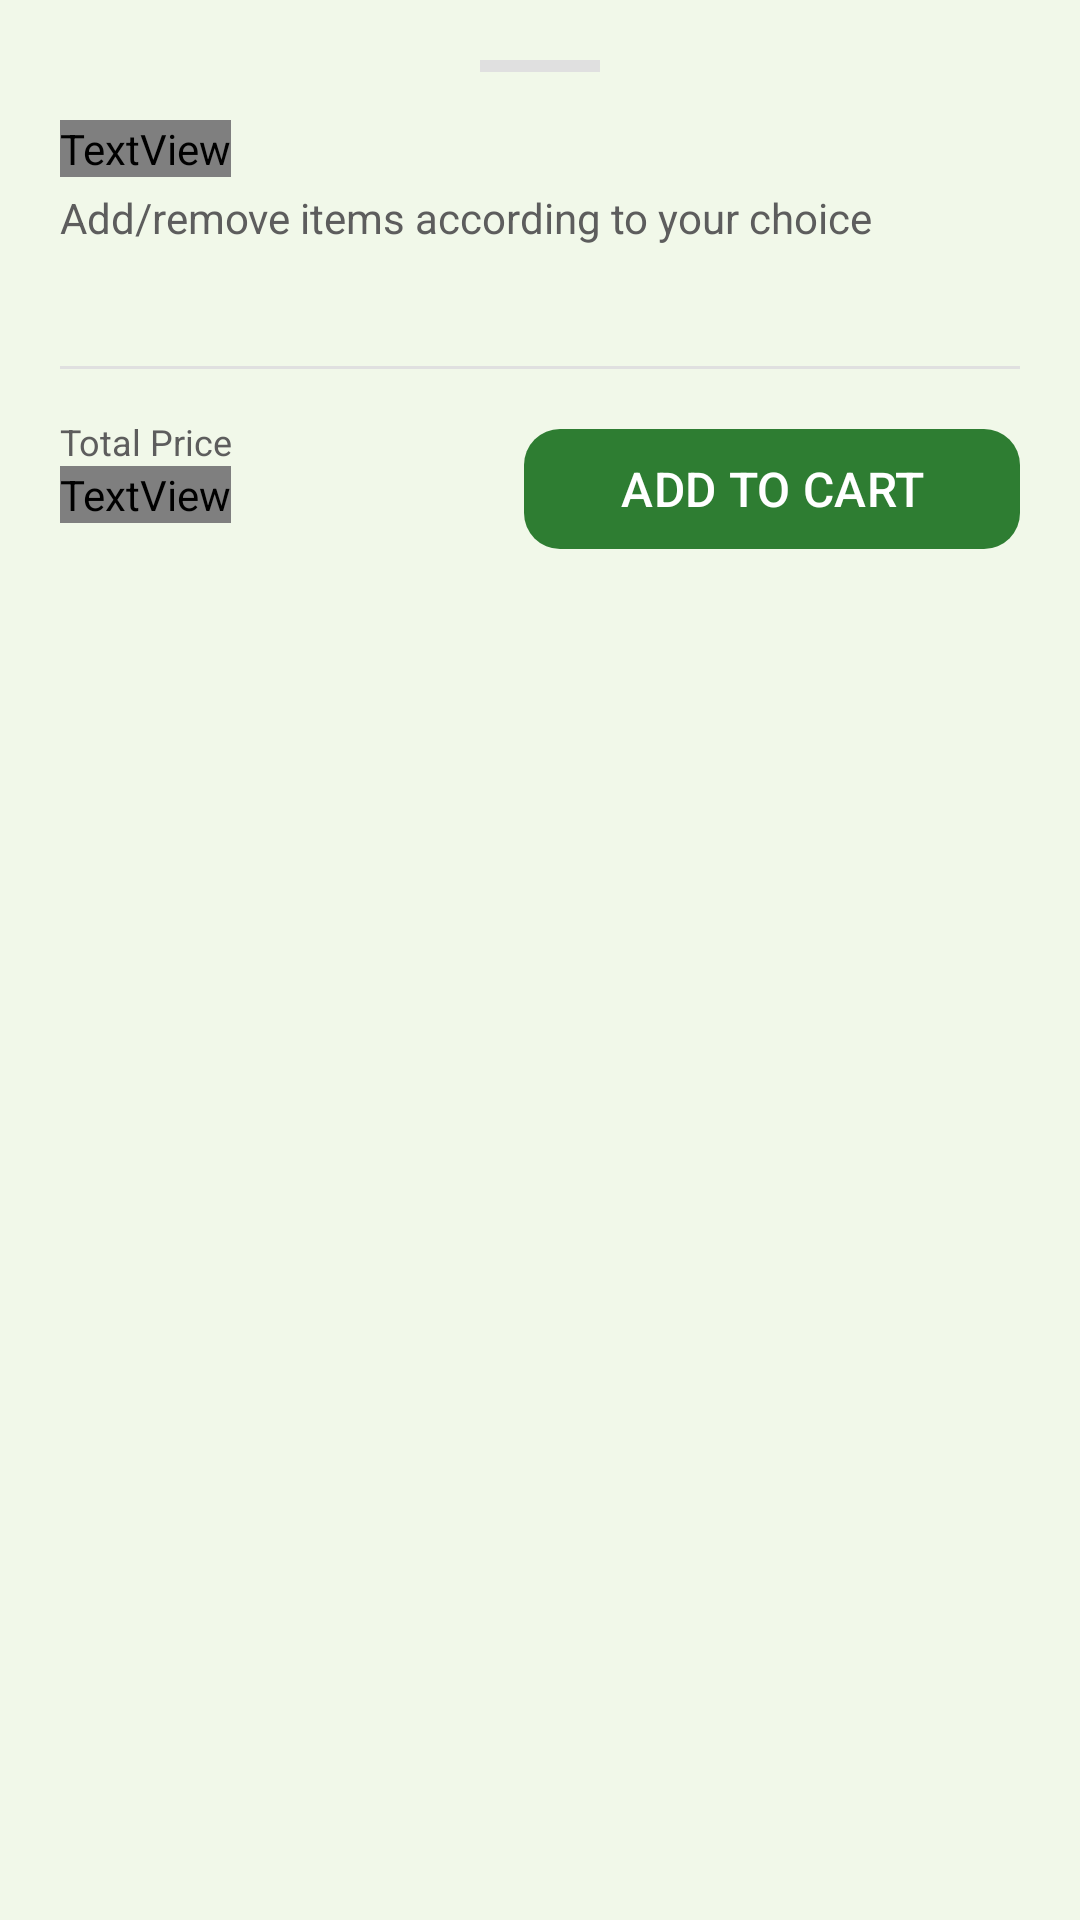

This screen was rendered from an Android layout file. Write that file and the resources it references.
<!-- AndroidManifest.xml: application theme Theme.EcoGrocer -->
<!-- res/layout/sheet_bundle_customizer.xml -->
<?xml version="1.0" encoding="utf-8"?>
<LinearLayout xmlns:android="http://schemas.android.com/apk/res/android"
    xmlns:app="http://schemas.android.com/apk/res-auto"
    android:layout_width="match_parent"
    android:layout_height="wrap_content"
    android:background="@drawable/bottom_sheet_bg"
    android:orientation="vertical"
    android:padding="20dp">

    <View
        android:layout_width="40dp"
        android:layout_height="4dp"
        android:layout_gravity="center_horizontal"
        android:layout_marginBottom="16dp"
        android:background="@color/divider" />

    <TextView
        android:id="@+id/tv_bundle_title"
        android:layout_width="wrap_content"
        android:layout_height="wrap_content"
        android:text="Customize Your Bundle"
        android:textColor="@color/text_primary"
        android:textSize="20sp"
        android:fontFamily="sans-serif-bold" />

    <TextView
        android:layout_width="wrap_content"
        android:layout_height="wrap_content"
        android:layout_marginTop="4dp"
        android:text="Add/remove items according to your choice"
        android:textColor="@color/text_secondary"
        android:textSize="14sp" />

    <androidx.recyclerview.widget.RecyclerView
        android:id="@+id/rv_bundle_items"
        android:layout_width="match_parent"
        android:layout_height="wrap_content"
        android:layout_marginTop="20dp"
        android:maxHeight="400dp" />

    <View
        android:layout_width="match_parent"
        android:layout_height="1dp"
        android:layout_marginTop="20dp"
        android:background="@color/divider" />

    <RelativeLayout
        android:layout_width="match_parent"
        android:layout_height="wrap_content"
        android:layout_marginTop="16dp">

        <LinearLayout
            android:layout_width="wrap_content"
            android:layout_height="wrap_content"
            android:orientation="vertical">

            <TextView
                android:layout_width="wrap_content"
                android:layout_height="wrap_content"
                android:text="Total Price"
                android:textColor="@color/text_secondary"
                android:textSize="12sp" />

            <TextView
                android:id="@+id/tv_total_price"
                android:layout_width="wrap_content"
                android:layout_height="wrap_content"
                android:text="₹299"
                android:textColor="@color/text_primary"
                android:textSize="18sp"
                android:fontFamily="sans-serif-bold" />
        </LinearLayout>

        <Button
            android:id="@+id/btn_add_bundle"
            style="@style/EcoButton"
            android:layout_width="wrap_content"
            android:layout_height="48dp"
            android:layout_alignParentEnd="true"
            android:layout_centerVertical="true"
            android:paddingHorizontal="32dp"
            android:text="ADD TO CART" />
    </RelativeLayout>

</LinearLayout>
<!-- resources referenced by this layout -->
<resources>
  <color name="divider">#E0E0E0</color>
  <color name="text_primary">#1B1B1B</color>
  <color name="text_secondary">#5D5D5D</color>
  <style name="EcoButton" parent="Widget.Material3.Button">
          <item name="android:textColor">@color/white</item>
          <item name="backgroundTint">@color/green_primary</item>
          <item name="cornerRadius">@dimen/button_corner</item>
          <item name="android:textAllCaps">false</item>
          <item name="android:textSize">@dimen/text_lg</item>
          <item name="android:fontFamily">sans-serif-medium</item>
          <item name="android:minHeight">40dp</item>
          <item name="android:paddingHorizontal">20dp</item>
      </style>
  <style name="Theme.EcoGrocer" parent="Base.Theme.EcoGrocer" />
  <color name="white">#FFFFFFFF</color>
  <color name="green_primary">#2E7D32</color>
  <dimen name="button_corner">12dp</dimen>
  <dimen name="text_lg">16sp</dimen>
  <style name="Base.Theme.EcoGrocer" parent="Theme.Material3.DayNight.NoActionBar">
          <item name="colorPrimary">@color/green_primary</item>
          <item name="colorPrimaryDark">@color/green_primary_dark</item>
          <item name="colorAccent">@color/green_accent</item>
          <item name="colorOnPrimary">@color/green_on_primary</item>
          <item name="colorSecondary">@color/green_accent</item>
          <item name="colorOnSecondary">@color/white</item>
          <item name="colorSurface">@color/background_white</item>
          <item name="colorOnSurface">@color/text_primary</item>
          <item name="android:colorBackground">@color/background_primary</item>
          <item name="android:statusBarColor">@color/green_primary</item>
          <item name="android:windowBackground">@color/background_primary</item>
      </style>
  <color name="green_primary_dark">#1B5E20</color>
  <color name="green_accent">#66BB6A</color>
  <color name="green_on_primary">#FFFFFF</color>
  <color name="background_white">#FFFFFF</color>
  <color name="background_primary">#F1F8E9</color>
</resources>
